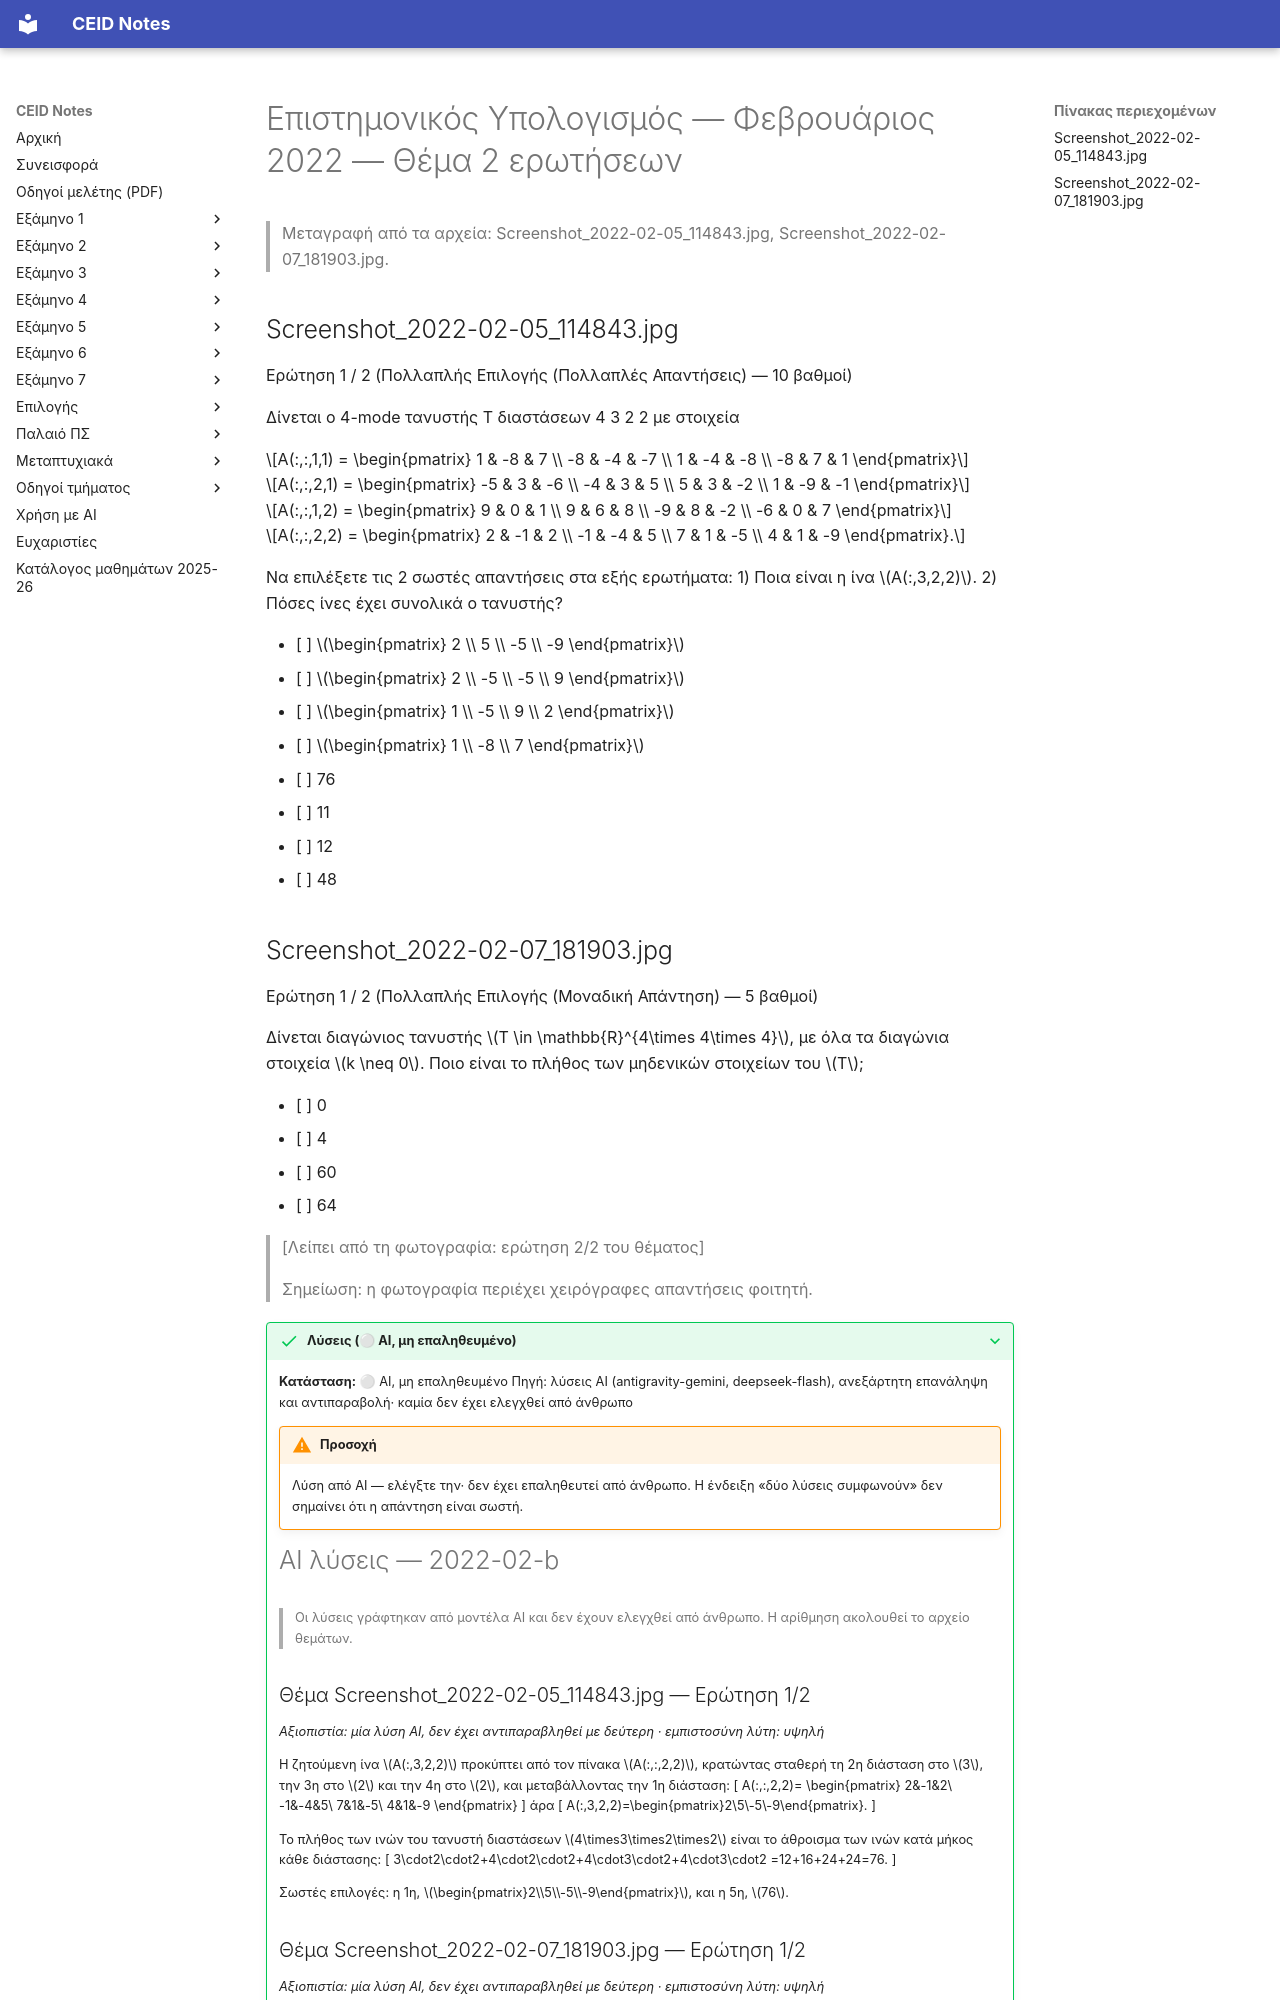

repository: kdngiorgos/ceid-notes · page: Electives (Μαθήματα Επιλογής)/Χειμερινά (Winter-Fall)/Επιστημονικός Υπολογισμός - CEID_25ΕΧ601/Previous Exams/2022-02-b.html · generator: mkdocs

---
course: CEID_25EX601
session: 2022-02-b
label: Φεβρουάριος 2022 — Θέμα 2 ερωτήσεων
sources:
- Screenshot_2022-02-05_114843.jpg
- Screenshot_2022-02-07_181903.jpg
format: multiple-choice
duration_min: null
notes: ηλεκτρονική εξέταση· χρονολόγηση από το όνομα αρχείου· και τα δύο στιγμιότυπα δείχνουν «Ερώτηση 1 / 2» με διαφορετικό κείμενο και βαθμολογία (10 και 5 βαθμοί)· πιθανώς ανήκουν σε διαφορετικές παραλλαγές· η ερώτηση 2/2 δεν υπάρχει στα αρχεία
transcription: partial
solutions: ai-unverified
---
# Επιστημονικός Υπολογισμός — Φεβρουάριος 2022 — Θέμα 2 ερωτήσεων

> Μεταγραφή από τα αρχεία: Screenshot_2022-02-05_114843.jpg, Screenshot_2022-02-07_181903.jpg.

## Screenshot_2022-02-05_114843.jpg

Ερώτηση 1 / 2 (Πολλαπλής Επιλογής (Πολλαπλές Απαντήσεις) — 10 βαθμοί)

Δίνεται ο 4-mode τανυστής T διαστάσεων 4 3 2 2 με στοιχεία

$$A(:,:,1,1) = \begin{pmatrix} 1 & -8 & 7 \\ -8 & -4 & -7 \\ 1 & -4 & -8 \\ -8 & 7 & 1 \end{pmatrix}$$

$$A(:,:,2,1) = \begin{pmatrix} -5 & 3 & -6 \\ -4 & 3 & 5 \\ 5 & 3 & -2 \\ 1 & -9 & -1 \end{pmatrix}$$

$$A(:,:,1,2) = \begin{pmatrix} 9 & 0 & 1 \\ 9 & 6 & 8 \\ -9 & 8 & -2 \\ -6 & 0 & 7 \end{pmatrix}$$

$$A(:,:,2,2) = \begin{pmatrix} 2 & -1 & 2 \\ -1 & -4 & 5 \\ 7 & 1 & -5 \\ 4 & 1 & -9 \end{pmatrix}.$$

Να επιλέξετε τις 2 σωστές απαντήσεις στα εξής ερωτήματα: 1) Ποια είναι η ίνα $A(:,3,2,2)$. 2) Πόσες ίνες έχει συνολικά ο τανυστής?

- [ ] $\begin{pmatrix} 2 \\ 5 \\ -5 \\ -9 \end{pmatrix}$
- [ ] $\begin{pmatrix} 2 \\ -5 \\ -5 \\ 9 \end{pmatrix}$
- [ ] $\begin{pmatrix} 1 \\ -5 \\ 9 \\ 2 \end{pmatrix}$
- [ ] $\begin{pmatrix} 1 \\ -8 \\ 7 \end{pmatrix}$
- [ ] 76
- [ ] 11
- [ ] 12
- [ ] 48
